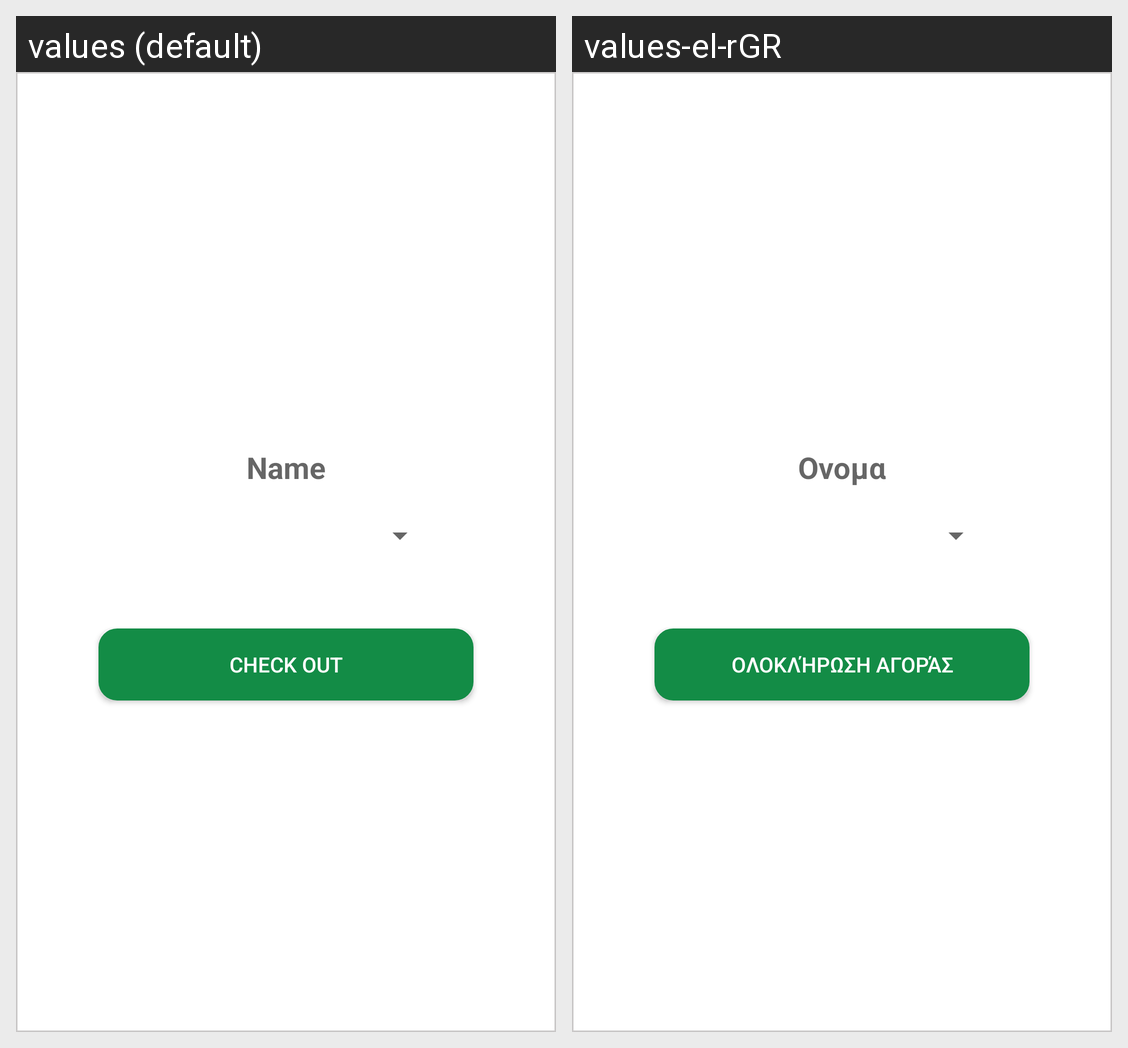

The Android screen above is rendered under two locales of the same app. Produce the string resources it draws, with the default and per-locale values.
Android screen res/layout/activity_chcekout.xml rendered under 2 locales, left to right: values (default), values-el-rGR. Device: Nexus 5 (rendered at 1080×1920; each locale shown at half size, 540×960, under a caption strip naming it); theme AppTheme.
Strings drawn on this screen, with the default value and each locale's value (text and hints the layout hard-codes, and strings that could not be matched under every locale, appear in the picture but are not listed):

name
  values: Name
  values-el-rGR: Ονομα

checkout
  values: Check Out
  values-el-rGR: Ολοκλήρωση αγοράς
